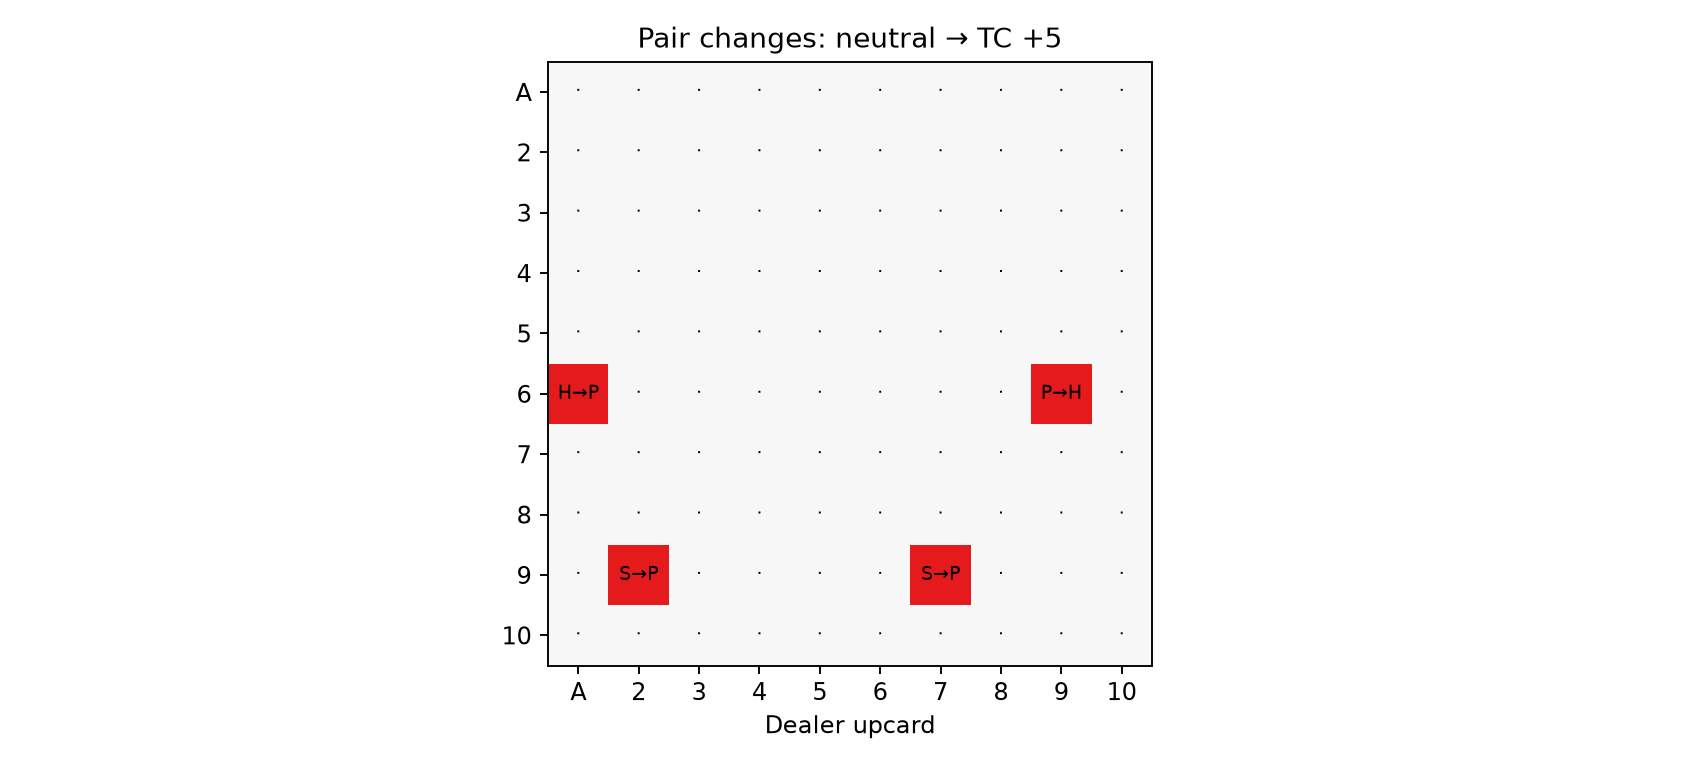

Source data for this figure (header and first rows):
, A, 2, 3, 4, 5, 6, 7, 8, 9, 10
A, ·, ·, ·, ·, ·, ·, ·, ·, ·, ·
2, ·, ·, ·, ·, ·, ·, ·, ·, ·, ·
3, ·, ·, ·, ·, ·, ·, ·, ·, ·, ·
4, ·, ·, ·, ·, ·, ·, ·, ·, ·, ·
5, ·, ·, ·, ·, ·, ·, ·, ·, ·, ·
6, H→P, ·, ·, ·, ·, ·, ·, ·, P→H, ·
7, ·, ·, ·, ·, ·, ·, ·, ·, ·, ·
8, ·, ·, ·, ·, ·, ·, ·, ·, ·, ·
9, ·, S→P, ·, ·, ·, ·, S→P, ·, ·, ·
10, ·, ·, ·, ·, ·, ·, ·, ·, ·, ·
